Image classification data set "lion-tiger" (yonathanarya/dataset_tugas on GitHub). Class labels (2): lion, tiger.

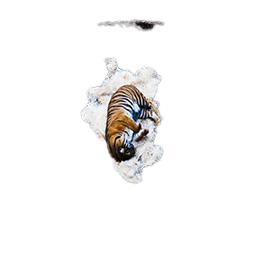
Label: tiger

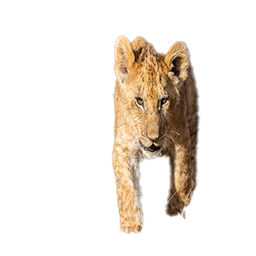
Label: lion

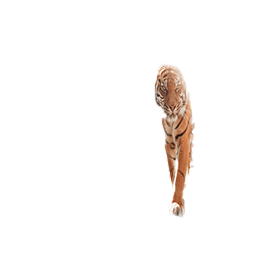
Label: tiger

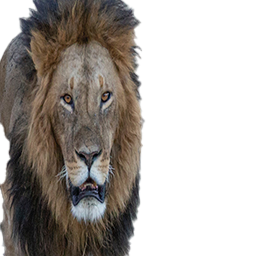
Label: lion

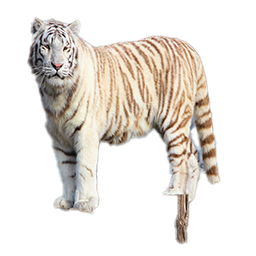
Label: tiger

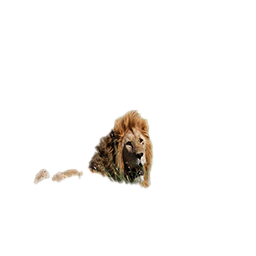
Label: lion
